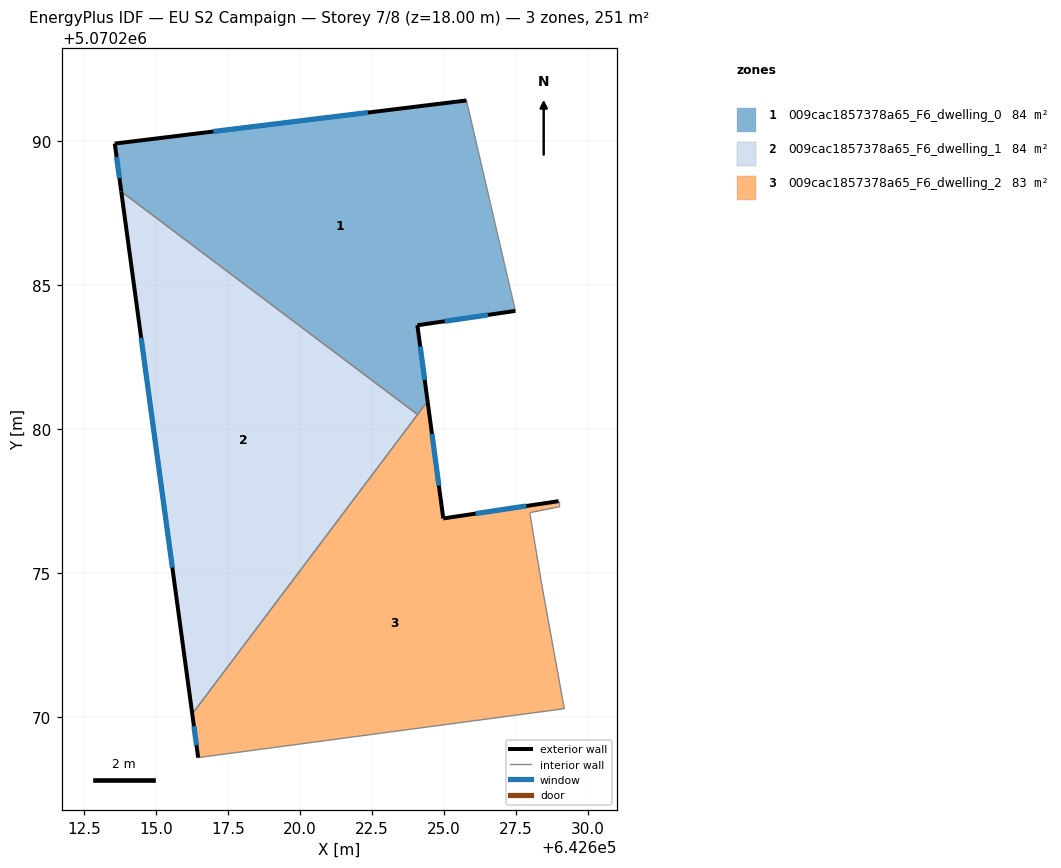
=== STOREY PLAN SPEC (per zone: floor XY polygon, exterior-wall plan segments, windows/doors) ===
zone 1: 009cac1857378a65_F6_dwelling_0  (83.7 m²)
  floor: (642625.78, 5070291.41) (642627.48, 5070284.11) (642624.07, 5070283.61) (642624.43, 5070280.97) (642624.08, 5070280.51) (642613.79, 5070288.25) (642613.57, 5070289.92)
  exterior wall: (642624.07, 5070283.61) – (642627.48, 5070284.11)  [3.4 m]
    window: (642625.03, 5070283.75) – (642626.52, 5070283.97)  [2.0 m²]
  exterior wall: (642624.43, 5070280.97) – (642624.07, 5070283.61)  [2.7 m]
    window: (642624.33, 5070281.71) – (642624.17, 5070282.87)  [1.5 m²]
  exterior wall: (642613.57, 5070289.92) – (642613.79, 5070288.25)  [1.7 m]
    window: (642613.63, 5070289.45) – (642613.73, 5070288.72)  [1.0 m²]
  exterior wall: (642625.78, 5070291.41) – (642613.57, 5070289.92)  [12.3 m]
    window: (642622.36, 5070290.99) – (642616.99, 5070290.33)  [7.1 m²]
  interior walls: 3
zone 2: 009cac1857378a65_F6_dwelling_1  (83.7 m²)
  floor: (642624.08, 5070280.51) (642616.26, 5070270.12) (642613.79, 5070288.25)
  exterior wall: (642613.79, 5070288.25) – (642616.26, 5070270.12)  [18.3 m]
    window: (642614.48, 5070283.17) – (642615.57, 5070275.20)  [10.6 m²]
  interior walls: 2
zone 3: 009cac1857378a65_F6_dwelling_2  (83.3 m²)
  floor: (642628.98, 5070277.50) (642628.98, 5070277.30) (642627.97, 5070277.10) (642628.37, 5070274.70) (642629.17, 5070270.30) (642616.46, 5070268.60) (642616.26, 5070270.12) (642624.43, 5070280.97) (642624.97, 5070276.90)
  exterior wall: (642616.26, 5070270.12) – (642616.46, 5070268.60)  [1.5 m]
    window: (642616.32, 5070269.69) – (642616.41, 5070269.02)  [0.9 m²]
  exterior wall: (642624.97, 5070276.90) – (642624.43, 5070280.97)  [4.1 m]
    window: (642624.82, 5070278.04) – (642624.58, 5070279.83)  [2.4 m²]
  exterior wall: (642628.98, 5070277.50) – (642624.97, 5070276.90)  [4.0 m]
    window: (642627.85, 5070277.33) – (642626.09, 5070277.07)  [2.3 m²]
  interior walls: 7

=== DERIVED (storey summary) ===
Building: EU S2 Campaign
Storey: 7 of 8  (floor level z = 18.00 m)
Storey gross floor area: 250.7 m²
Zones on this storey: 3
  - 009cac1857378a65_F6_dwelling_0: floor 83.7 m²; exterior wall 20.1 m (60.2 m²); 4 window(s) 11.6 m²; WWR 19.3%
  - 009cac1857378a65_F6_dwelling_1: floor 83.7 m²; exterior wall 18.3 m (54.9 m²); 1 window(s) 10.6 m²; WWR 19.3%
  - 009cac1857378a65_F6_dwelling_2: floor 83.3 m²; exterior wall 9.7 m (29.1 m²); 3 window(s) 5.6 m²; WWR 19.3%
Zone adjacency (shared interzone walls):
  - 009cac1857378a65_F6_dwelling_0 ↔ 009cac1857378a65_F6_dwelling_1
  - 009cac1857378a65_F6_dwelling_0 ↔ 009cac1857378a65_F6_dwelling_2
  - 009cac1857378a65_F6_dwelling_1 ↔ 009cac1857378a65_F6_dwelling_2